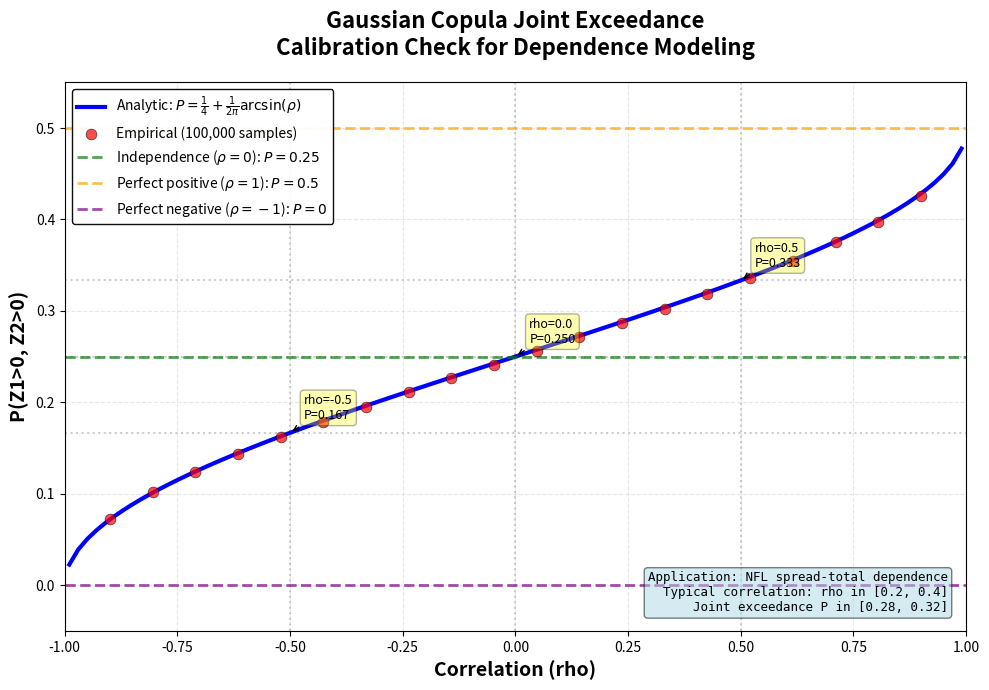

Here is the Python script that generated this plot: (Note: this script raises an exception after producing the figure.)
#!/usr/bin/env python3
"""
Generate Figure 4.1: Gaussian copula joint exceedance.

Shows the probability of joint exceedance P(Z1>0, Z2>0) as a function of
correlation rho, comparing empirical simulation to analytic formula:
P = 1/4 + (1/2π) * arcsin(rho)
"""

import numpy as np
import matplotlib.pyplot as plt
from scipy.stats import multivariate_normal, norm
from pathlib import Path

# Set publication-quality style
plt.rcParams['figure.facecolor'] = 'white'
plt.rcParams['axes.facecolor'] = 'white'
plt.rcParams['savefig.facecolor'] = 'white'

def analytic_joint_exceedance(rho):
    """
    Analytic formula for P(Z1>0, Z2>0) under Gaussian copula.

    For bivariate standard normal with correlation rho:
    P(Z1>0, Z2>0) = 1/4 + (1/2π) * arcsin(rho)
    """
    return 0.25 + (1 / (2 * np.pi)) * np.arcsin(rho)

def empirical_joint_exceedance(rho, n_samples=100000, seed=42):
    """
    Empirical estimate via simulation.
    """
    np.random.seed(seed)

    # Generate correlated bivariate normal samples
    mean = [0, 0]
    cov = [[1, rho], [rho, 1]]

    samples = np.random.multivariate_normal(mean, cov, size=n_samples)

    # Count joint exceedances (both > 0)
    joint_exceedance = np.mean((samples[:, 0] > 0) & (samples[:, 1] > 0))

    return joint_exceedance

def generate_copula_figure(rho_range=None, n_samples=100000, seed=42):
    """Generate the copula joint exceedance figure."""

    if rho_range is None:
        rho_range = np.linspace(-0.99, 0.99, 100)

    # Analytic curve
    analytic_probs = analytic_joint_exceedance(rho_range)

    # Empirical points (sample at fewer points for speed)
    rho_empirical = np.linspace(-0.9, 0.9, 20)
    empirical_probs = [
        empirical_joint_exceedance(rho, n_samples=n_samples, seed=seed)
        for rho in rho_empirical
    ]

    # Create figure
    fig, ax = plt.subplots(figsize=(10, 7), dpi=300)

    # Plot analytic curve
    ax.plot(
        rho_range,
        analytic_probs,
        'b-',
        linewidth=3,
        label=r'Analytic: $P = \frac{1}{4} + \frac{1}{2\pi}\arcsin(\rho)$',
        zorder=2
    )

    # Plot empirical points
    ax.scatter(
        rho_empirical,
        empirical_probs,
        color='red',
        s=60,
        alpha=0.7,
        edgecolors='black',
        linewidth=0.5,
        label=f'Empirical ({n_samples:,} samples)',
        zorder=3
    )

    # Mark special points
    special_rhos = [-0.5, 0, 0.5]
    special_probs = analytic_joint_exceedance(np.array(special_rhos))

    for rho, prob in zip(special_rhos, special_probs):
        ax.axvline(rho, color='gray', linestyle=':', alpha=0.4, zorder=1)
        ax.axhline(prob, color='gray', linestyle=':', alpha=0.4, zorder=1)

        # Annotate
        ax.annotate(
            f'rho={rho:.1f}\nP={prob:.3f}',
            xy=(rho, prob),
            xytext=(10, 10),
            textcoords='offset points',
            fontsize=9,
            bbox=dict(boxstyle='round,pad=0.3', facecolor='yellow', alpha=0.3),
            arrowprops=dict(arrowstyle='->', connectionstyle='arc3,rad=0', lw=1)
        )

    # Independence line
    ax.axhline(
        0.25,
        color='green',
        linestyle='--',
        linewidth=2,
        alpha=0.7,
        label=r'Independence ($\rho=0$): $P=0.25$'
    )

    # Perfect positive correlation
    ax.axhline(
        0.5,
        color='orange',
        linestyle='--',
        linewidth=2,
        alpha=0.7,
        label=r'Perfect positive ($\rho=1$): $P=0.5$'
    )

    # Perfect negative correlation
    ax.axhline(
        0.0,
        color='purple',
        linestyle='--',
        linewidth=2,
        alpha=0.7,
        label=r'Perfect negative ($\rho=-1$): $P=0$'
    )

    # Labels and title
    ax.set_xlabel('Correlation (rho)', fontsize=14, fontweight='bold')
    ax.set_ylabel('P(Z1>0, Z2>0)', fontsize=14, fontweight='bold')
    ax.set_title(
        'Gaussian Copula Joint Exceedance\n'
        'Calibration Check for Dependence Modeling',
        fontsize=16,
        fontweight='bold',
        pad=20
    )

    # Grid and styling
    ax.grid(True, alpha=0.3, linestyle='--')
    ax.set_xlim(-1, 1)
    ax.set_ylim(-0.05, 0.55)

    # Legend
    ax.legend(
        loc='upper left',
        fontsize=10,
        framealpha=0.95,
        edgecolor='black'
    )

    # Add context box
    context_text = (
        'Application: NFL spread-total dependence\n'
        'Typical correlation: rho in [0.2, 0.4]\n'
        'Joint exceedance P in [0.28, 0.32]'
    )

    ax.text(
        0.98, 0.03,
        context_text,
        transform=ax.transAxes,
        verticalalignment='bottom',
        horizontalalignment='right',
        bbox=dict(boxstyle='round', facecolor='lightblue', alpha=0.5),
        fontsize=9,
        family='monospace'
    )

    plt.tight_layout()

    return fig

def main():
    """Generate and save the figure."""

    print("Generating Figure 4.1: Copula joint exceedance...")

    # Generate figure
    fig = generate_copula_figure(
        rho_range=np.linspace(-0.99, 0.99, 100),
        n_samples=100000,
        seed=42
    )

    # Save to figures directory
    output_path = Path(__file__).parent.parent.parent / 'analysis' / 'dissertation' / 'figures' / 'joint_exceedance_vs_rho.png'
    output_path.parent.mkdir(parents=True, exist_ok=True)

    fig.savefig(output_path, dpi=300, bbox_inches='tight', facecolor='white')
    print(f"✓ Saved to {output_path}")

    # Verification: print some analytic values
    print("\nCalibration check:")
    test_rhos = [-0.9, -0.5, 0, 0.5, 0.9]
    for rho in test_rhos:
        analytic = analytic_joint_exceedance(rho)
        empirical = empirical_joint_exceedance(rho, n_samples=100000)
        print(f"  rho={rho:5.2f}: Analytic={analytic:.4f}, Empirical={empirical:.4f}, Diff={abs(analytic-empirical):.4f}")

    plt.close()
    print("\n✓ Figure 4.1 complete")

if __name__ == '__main__':
    main()
